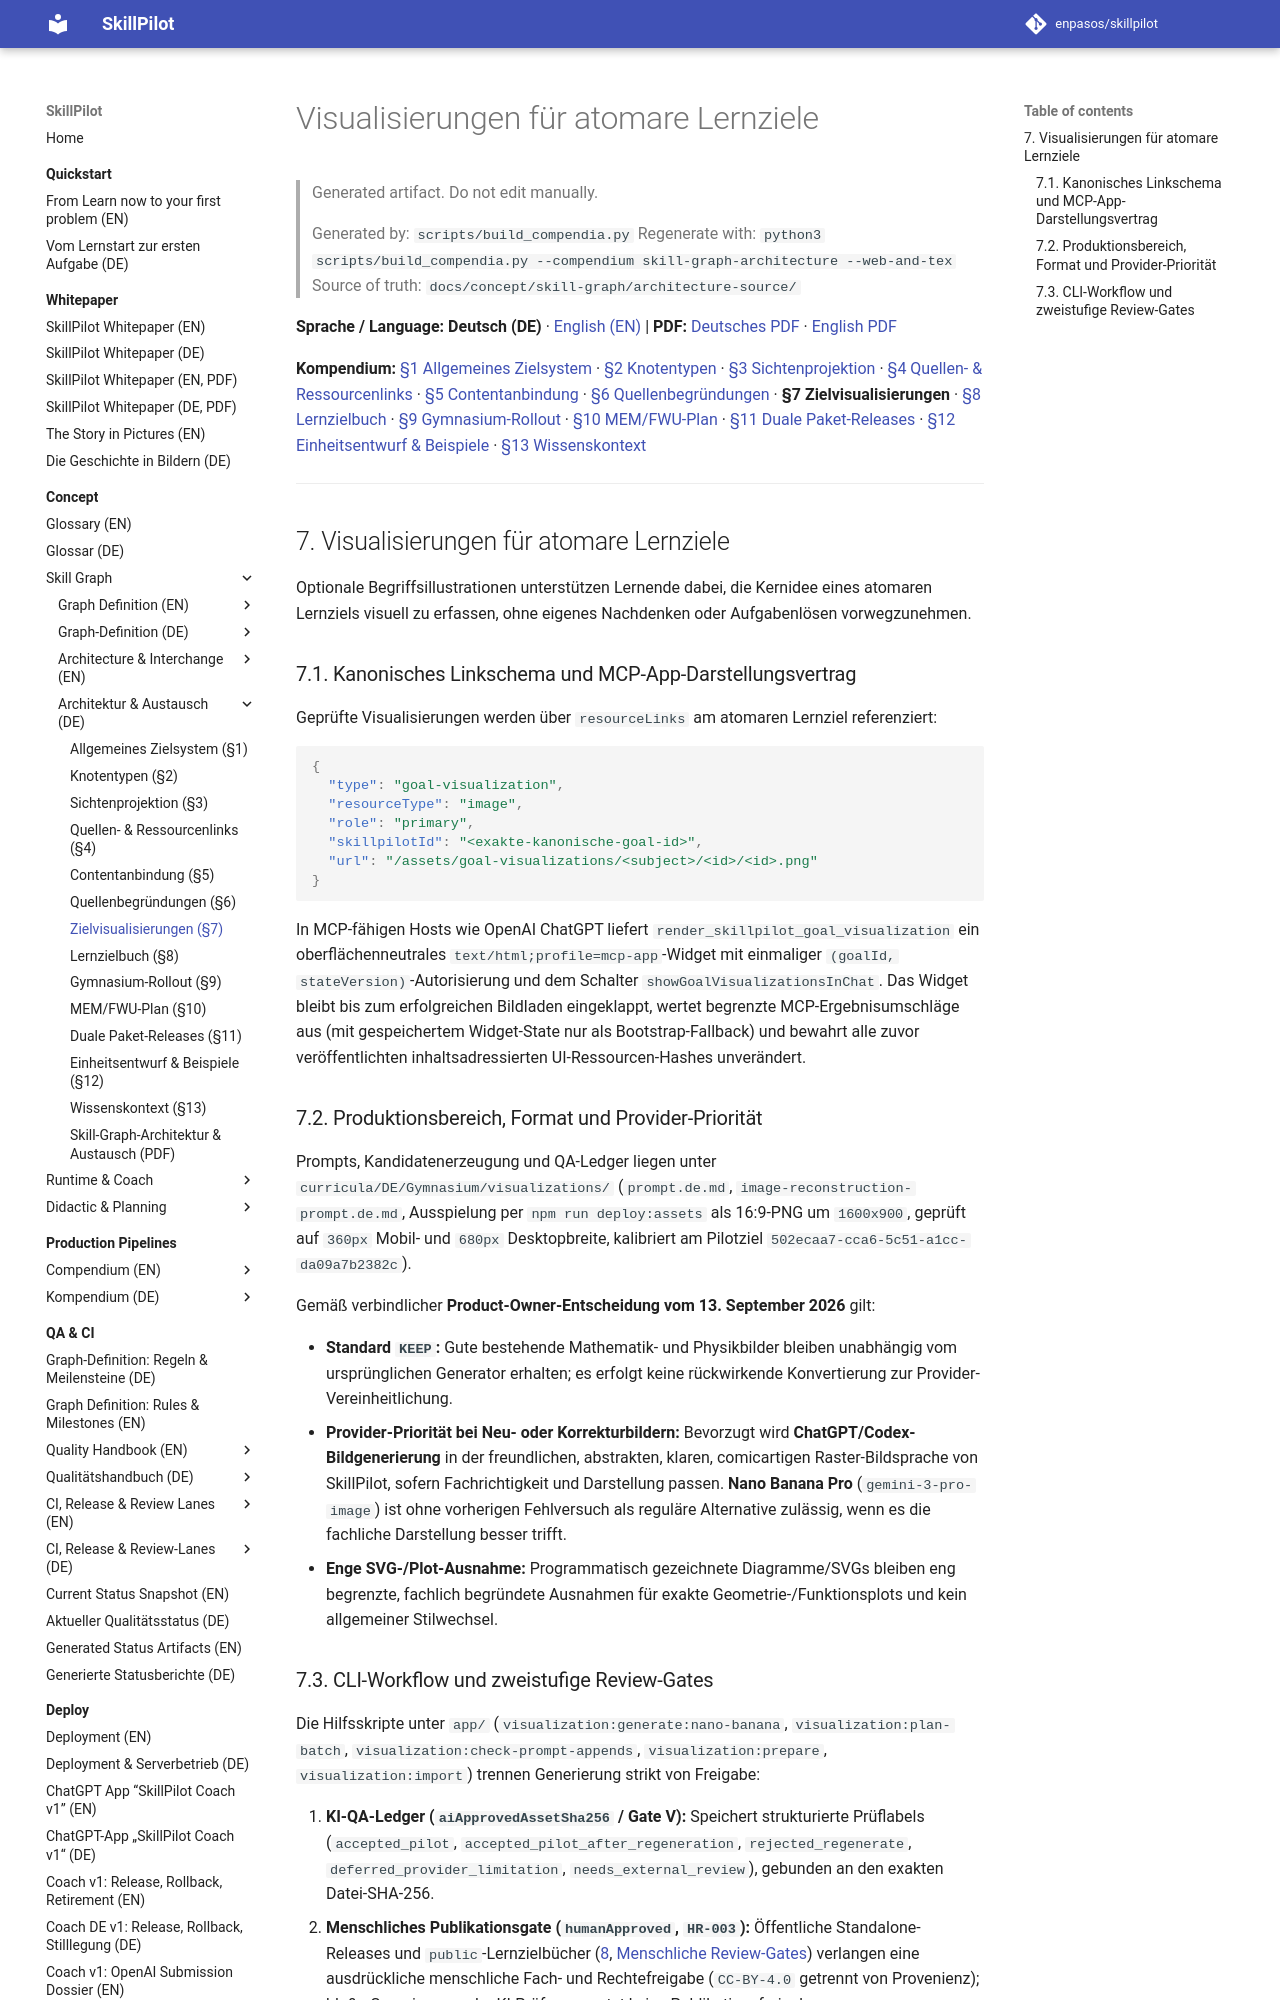

repository: enpasos/skillpilot · page: concept/skill-graph/atomic-goal-visualizations.de/index.html · generator: mkdocs

# Visualisierungen für atomare Lernziele

> Generated artifact. Do not edit manually.
>
> Generated by: `scripts/build_compendia.py`
> Regenerate with: `python3 scripts/build_compendia.py --compendium skill-graph-architecture --web-and-tex`
> Source of truth: `docs/concept/skill-graph/architecture-source/`

**Sprache / Language:** **Deutsch (DE)** · [English (EN)](atomic-goal-visualizations.md) | **PDF:** [Deutsches PDF](skillpilot-skill-graph-architecture.de.pdf) · [English PDF](skillpilot-skill-graph-architecture.en.pdf)

**Kompendium:** [§1 Allgemeines Zielsystem](general-goal-system-and-migration.de.md) · [§2 Knotentypen](node-types.de.md) · [§3 Sichtenprojektion](view-projection-and-goal-placement.de.md) · [§4 Quellen- & Ressourcenlinks](source-and-resource-links.de.md) · [§5 Contentanbindung](content-integration.md) · [§6 Quellenbegründungen](human-readable-source-rationales.de.md) · **§7 Zielvisualisierungen** · [§8 Lernzielbuch](learning-goal-book-and-evidence-review-pipeline.de.md) · [§9 Gymnasium-Rollout](canonical-gymnasium-rollout.de.md) · [§10 MEM/FWU-Plan](mem-fwu-roundtrip-plan.de.md) · [§11 Duale Paket-Releases](dual-curriculum-package-releases.md) · [§12 Einheitsentwurf & Beispiele](learning-unit-design-and-examples.de.md) · [§13 Wissenskontext](knowledge-context.de.md)

---
<a id="sec-sga-goal-visualizations"></a>
## 7. Visualisierungen für atomare Lernziele

Optionale Begriffsillustrationen unterstützen Lernende dabei, die Kernidee eines atomaren Lernziels visuell zu erfassen, ohne eigenes Nachdenken oder Aufgabenlösen vorwegzunehmen.

<a id="sec-sga-vis-contract"></a>
### 7.1. Kanonisches Linkschema und MCP-App-Darstellungsvertrag

Geprüfte Visualisierungen werden über `resourceLinks` am atomaren Lernziel referenziert:

```json
{
  "type": "goal-visualization",
  "resourceType": "image",
  "role": "primary",
  "skillpilotId": "<exakte-kanonische-goal-id>",
  "url": "/assets/goal-visualizations/<subject>/<id>/<id>.png"
}
```

In MCP-fähigen Hosts wie OpenAI ChatGPT liefert `render_skillpilot_goal_visualization` ein oberflächenneutrales `text/html;profile=mcp-app`-Widget mit einmaliger `(goalId, stateVersion)`-Autorisierung und dem Schalter `showGoalVisualizationsInChat`. Das Widget bleibt bis zum erfolgreichen Bildladen eingeklappt, wertet begrenzte MCP-Ergebnisumschläge aus (mit gespeichertem Widget-State nur als Bootstrap-Fallback) und bewahrt alle zuvor veröffentlichten inhaltsadressierten UI-Ressourcen-Hashes unverändert.

<a id="provider-priority-and-exception-policy"></a>
<a id="sec-sga-vis-providers"></a>
